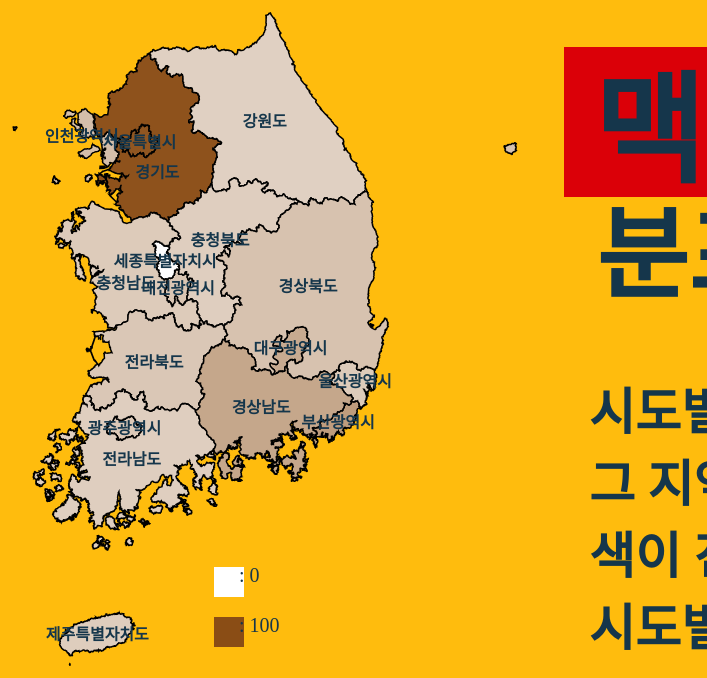
D3 v3 page, settled after 480 driven frames (8 s of simulated time); the page loaded 18 data file(s).


// ── js/korea.js
window.onload = function() {
    drawMap('#container');
};

//지도 그리기
function drawMap(target) {
    var width = 700; //지도의 넓이
    var height = 700; //지도의 높이
    var initialScale = 5500; //확대시킬 값
    var initialX = -12050; //초기 위치값 X
    var initialY = 4050; //초기 위치값 Y
    var labels;

    var projection = d3.geo
        .mercator()
        .scale(initialScale)
        .translate([initialX, initialY]);
    var path = d3.geo.path().projection(projection);
    var zoom = d3.behavior
        .zoom()
        .translate(projection.translate())
        .scale(projection.scale())
        .scaleExtent([height, 800 * height])
        .on('zoom', zoom);

    var svg = d3
        .select(target)
        .append('svg')
        .attr('width', width + 'px')
        .attr('height', height + 'px')
        .attr('id', 'map')
        .attr('class', 'map');

    var states = svg
        .append('g')
        .attr('id', 'states')
        .call(zoom);

    states
        .append('rect')
        .attr('class', 'background')
        .attr('width', width + 'px')
        .attr('height', height + 'px');

    //geoJson데이터를 파싱하여 지도그리기
    d3.json('json/korea.json', function(json) {
        states
            .selectAll('path') //지역 설정
            .data(json.features)
            .enter()
            .append('path')
            .attr('d', path)
            .attr('id', function(d) {
                return 'path-' + d.properties.name_eng;
            })
            .style('fill', function(d) {
                if (d.properties.name === "경기도") {
                    d3.json('json/경기도맥날.json', function(경기도Json) {
                        var length = 경기도Json.length;
                        if (length >= 1 && length <= 100) {
                            var colorScale = d3.scale.linear()
                                .domain([1, 100])
                                .range(["#ffffff", "#8a4d15"]);
            
                            var color = colorScale(length);
                            d3.select('#path-' + d.properties.name_eng)
                                .style('fill', color);
                        }
                    });
                }
                
                else if (d.properties.name === "서울특별시") {
                    d3.json('json/서울맥날.json', function(서울맥날) {
                        var length = 서울맥날.length;
                        if (length >= 1 && length <= 100) {
                            var colorScale = d3.scale.linear()
                                .domain([1, 100])
                                .range(["#ffffff", "#8a4d15"]);
            
                            var color = colorScale(length);
                            d3.select('#path-' + d.properties.name_eng)
                                .style('fill', color);
                        }
                    }); 
                }

                else if (d.properties.name === "부산광역시") {
                    d3.json('json/부산맥날.json', function(부산맥날) {
                        var length = 부산맥날.length + 20;
                        if (length >= 1 && length <= 100) {
                            var colorScale = d3.scale.linear()
                                .domain([1, 100])
                                .range(["#ffffff", "#8a4d15"]);
            
                            var color = colorScale(length);
                            d3.select('#path-' + d.properties.name_eng)
                                .style('fill', color);
                        }
                    }); 
                }

                else if (d.properties.name === "대구광역시") {
                    d3.json('json/대구맥날.json', function(대구맥날) {
                        var length = 대구맥날.length + 20;
                        if (length >= 1 && length <= 100) {
                            var colorScale = d3.scale.linear()
                                .domain([1, 100])
                                .range(["#ffffff", "#8a4d15"]);
            
                            var color = colorScale(length);
                            d3.select('#path-' + d.properties.name_eng)
                                .style('fill', color);
                        }
                    }); 
                }

                else if (d.properties.name === "인천광역시") {
                    d3.json('json/인천맥날.json', function(인천맥날) {
                        var length = 인천맥날.length + 20;
                        if (length >= 1 && length <= 100) {
                            var colorScale = d3.scale.linear()
                                .domain([1, 100])
                                .range(["#ffffff", "#8a4d15"]);
            
                            var color = colorScale(length);
                            d3.select('#path-' + d.properties.name_eng)
                                .style('fill', color);
                        }
                    }); 
                }

                else if (d.properties.name === "광주광역시") {
                    d3.json('json/광주맥날.json', function(광주맥날) {
                        var length = 광주맥날.length + 20;
                        if (length >= 1 && length <= 100) {
                            var colorScale = d3.scale.linear()
                                .domain([1, 100])
                                .range(["#ffffff", "#8a4d15"]);
            
                            var color = colorScale(length);
                            d3.select('#path-' + d.properties.name_eng)
                                .style('fill', color);
                        }
                    }); 
                }else if (d.properties.name === "대전광역시") {
                    d3.json('json/대전맥날.json', function(대전맥날) {
                        var length = 대전맥날.length + 20;
                        if (length >= 1 && length <= 100) {
                            var colorScale = d3.scale.linear()
                                .domain([1, 100])
                                .range(["#ffffff", "#8a4d15"]);
            
                            var color = colorScale(length);
                            d3.select('#path-' + d.properties.name_eng)
                                .style('fill', color);
                        }
                    }); 
                }else if (d.properties.name === "울산광역시") {
                    d3.json('json/울산맥날.json', function(울산맥날) {
                        var length = 울산맥날.length + 20;
                        if (length >= 1 && length <= 100) {
                            var colorScale = d3.scale.linear()
                                .domain([1, 100])
                                .range(["#ffffff", "#8a4d15"]);
            
                            var color = colorScale(length);
                            d3.select('#path-' + d.properties.name_eng)
                                .style('fill', color);
                        }
                    }); 
                }

                else if (d.properties.name === "세종특별자치시") {
                    d3.json('json/세종맥날.json', function(세종맥날) {
                        var length = 세종맥날.length;
                        if (length >= 0 && length <= 100) {
                            var colorScale = d3.scale.linear()
                                .domain([0, 100])
                                .range(["#ffffff", "#8a4d15"]);
            
                            var color = colorScale(length);
                            d3.select('#path-' + d.properties.name_eng)
                                .style('fill', color);
                        }
                    }); 
                }

                else if (d.properties.name === "강원도") {
                    d3.json('json/강원맥날.json', function(강원맥날) {
                        var length = 강원맥날.length + 20;
                        if (length >= 1 && length <= 100) {
                            var colorScale = d3.scale.linear()
                                .domain([1, 100])
                                .range(["#ffffff", "#8a4d15"]);
            
                            var color = colorScale(length);
                            d3.select('#path-' + d.properties.name_eng)
                                .style('fill', color);
                        }
                    }); 
                }else if (d.properties.name === "충청북도") {
                    d3.json('json/충북맥날.json', function(충북맥날) {
                        var length = 충북맥날.length + 20;
                        if (length >= 1 && length <= 100) {
                            var colorScale = d3.scale.linear()
                                .domain([1, 100])
                                .range(["#ffffff", "#8a4d15"]);
            
                            var color = colorScale(length);
                            d3.select('#path-' + d.properties.name_eng)
                                .style('fill', color);
                        }
                    }); 
                }else if (d.properties.name === "충청남도") {
                    d3.json('json/충남맥날.json', function(충남맥날) {
                        var length = 충남맥날.length + 20;
                        if (length >= 1 && length <= 100) {
                            var colorScale = d3.scale.linear()
                                .domain([1, 100])
                                .range(["#ffffff", "#8a4d15"]);
            
                            var color = colorScale(length);
                            d3.select('#path-' + d.properties.name_eng)
                                .style('fill', color);
                        }
                    }); 
                }else if (d.properties.name === "전라북도") {
                    d3.json('json/전북맥날.json', function(전북맥날) {
                        var length = 전북맥날.length + 20;
                        if (length >= 1 && length <= 100) {
                            var colorScale = d3.scale.linear()
                                .domain([1, 100])
                                .range(["#ffffff", "#8a4d15"]);
            
                            var color = colorScale(length);
                            d3.select('#path-' + d.properties.name_eng)
                                .style('fill', color);
                        }
                    }); 
                }else if (d.properties.name === "전라남도") {
                    d3.json('json/전남맥날.json', function(전남맥날) {
                        var length = 전남맥날.length + 20;
                        if (length >= 1 && length <= 100) {
                            var colorScale = d3.scale.linear()
                                .domain([1, 100])
                                .range(["#ffffff", "#8a4d15"]);
            
                            var color = colorScale(length);
                            d3.select('#path-' + d.properties.name_eng)
                                .style('fill', color);
                        }
                    }); 
                }else if (d.properties.name === "경상북도") {
                    d3.json('json/경북맥날.json', function(경북맥날) {
                        var length = 경북맥날.length + 20;
                        if (length >= 1 && length <= 100) {
                            var colorScale = d3.scale.linear()
                                .domain([1, 100])
                                .range(["#ffffff", "#8a4d15"]);
            
                            var color = colorScale(length);
                            d3.select('#path-' + d.properties.name_eng)
                                .style('fill', color);
                        }
                    }); 
                }else if (d.properties.name === "경상남도") {
                    d3.json('json/경남맥날.json', function(경남맥날) {
                        var length = 경남맥날.length + 20;
                        if (length >= 1 && length <= 100) {
                            var colorScale = d3.scale.linear()
                                .domain([1, 100])
                                .range(["#ffffff", "#8a4d15"]);
            
                            var color = colorScale(length);
                            d3.select('#path-' + d.properties.name_eng)
                                .style('fill', color);
                        }
                    }); 
                }else if (d.properties.name === "제주특별자치도") {
                    d3.json('json/제주맥날.json', function(제주맥날) {
                        var length = 제주맥날.length + 20;
                        if (length >= 1 && length <= 100) {
                            var colorScale = d3.scale.linear()
                                .domain([1, 100])
                                .range(["#ffffff", "#8a4d15"]);
            
                            var color = colorScale(length);
                            d3.select('#path-' + d.properties.name_eng)
                                .style('fill', color);
                        }
                    }); 
                }
                else 
                {
                    return 'gray';
                }
            });
            

        labels = states
            .selectAll('text')
            .data(json.features) 
            .enter()
            .append('text')
            .attr('transform', translateTolabel)
            .attr('id', function(d) {
                return 'label-' + d.properties.name_eng;
            })
            .attr('text-anchor', 'middle')
            .attr('dy', '.35em')
            .text(function(d) {
                return d.properties.name;
            });
    });

    function translateTolabel(d) {
        var arr = path.centroid(d);
        if (d.properties.code == 31) {
            arr[1] +=
                d3.event && d3.event.scale
                    ? d3.event.scale / height + 20
                    : initialScale / height + 20;
        } else if (d.properties.code == 34) {
            arr[1] +=
                d3.event && d3.event.scale
                    ? d3.event.scale / height + 10
                    : initialScale / height + 10;
        }
        return 'translate(' + arr + ')';
    }

    function zoom() {
        projection.translate(d3.event.translate).scale(d3.event.scale);
        states.selectAll('path').attr('d', path);
        labels.attr('transform', translateTolabel);
    }
}


### data: json/부산맥날.json
[
 {
  "상가업소번호": "MA010120220806654445",
  "상호명": "한국맥도날드부산사직DT점",
  "지점명": null,
  "상권업종대분류코드": "I2",
  "상권업종대분류명": "음식",
  "상권업종중분류코드": "I210",
  "상권업종중분류명": "기타 간이",
  "상권업종소분류코드": "I21004",
  "상권업종소분류명": "버거",
  "표준산업분류코드": "I56192",
  "표준산업분류명": "피자, 햄버거, 샌드위치 및 유사 음식점업",
  "시도코드": 26,
  "시도명": "부산광역시",
  "시군구코드": 26260,
  "시군구명": "동래구",
  "행정동코드": 26260600,
  "행정동명": "사직3동",
  "법정동코드": 2626010900,
  "법정동명": "사직동",
  "지번코드": 2.63e+18,
  "대지구분코드": 1,
  "대지구분명": "대지",
  "지번본번지": 105,
  "지번부번지": 10,
  "지번주소": "부산광역시 동래구 사직동 105-10",
  "도로명코드": 263000000000.0,
  "도로명": "부산광역시 동래구 아시아드대로",
  "건물본번지": 110,
  "건물부번지": null,
  "건물관리번호": 2.63e+24,
  "건물명": "한국맥도날드사직DT점",
  "도로명주소": "부산광역시 동래구 아시아드대로 110",
  "구우편번호": 607821,
  "신우편번호": 47845,
  "동정보": null,
  "층정보": null,
  "호정보": null,
  "경도": 129.1,
  "위도": 35.19
 },
 {
  "상가업소번호": "MA010120220806905383",
  "상호명": "한국맥도날드토곡점",
  "지점명": null,
  "상권업종대분류코드": "I2",
  "상권업종대분류명": "음식",
  "상권업종중분류코드": "I210",
  "상권업종중분류명": "기타 간이",
  "상권업종소분류코드": "I21004",
  "상권업종소분류명": "버거",
  "표준산업분류코드": "I56192",
  "표준산업분류명": "피자, 햄버거, 샌드위치 및 유사 음식점업",
  "시도코드": 26,
  "시도명": "부산광역시",
  "시군구코드": 26470,
  "시군구명": "연제구",
  "행정동코드": 26470730,
  "행정동명": "연산9동",
  "법정동코드": 2647010200,
  "법정동명": "연산동",
  "지번코드": 2.65e+18,
  "대지구분코드": 1,
  "대지구분명": "대지",
  "지번본번지": 399,
  "지번부번지": 10,
  "지번주소": "부산광역시 연제구 연산동 399-10",
  "도로명코드": 265000000000.0,
  "도로명": "부산광역시 연제구 과정로",
  "건물본번지": 226,
  "건물부번지": null,
  "건물관리번호": 2.65e+24,
  "건물명": "",
  "도로명주소": "부산광역시 연제구 과정로 226",
  "구우편번호": 611817,
  "신우편번호": 47565,
  "동정보": null,
  "층정보": null,
  "호정보": null,
  "경도": 129.1,
  "위도": 35.19
 },
 {
  "상가업소번호": "MA010120220807086187",
  "상호명": "한국맥도날드",
  "지점명": null,
  "상권업종대분류코드": "I2",
  "상권업종대분류명": "음식",
  "상권업종중분류코드": "I210",
  "상권업종중분류명": "기타 간이",
  "상권업종소분류코드": "I21004",
  "상권업종소분류명": "버거",
  "표준산업분류코드": "I56192",
  "표준산업분류명": "피자, 햄버거, 샌드위치 및 유사 음식점업",
  "시도코드": 26,
  "시도명": "부산광역시",
  "시군구코드": 26530,
  "시군구명": "사상구",
  "행정동코드": 26530660,
  "행정동명": "주례2동",
  "법정동코드": 2653010600,
  "법정동명": "주례동",
  "지번코드": 2.65e+18,
  "대지구분코드": 1,
  "대지구분명": "대지",
  "지번본번지": 60,
  "지번부번지": 10,
  "지번주소": "부산광역시 사상구 주례동 60-10",
  "도로명코드": 265000000000.0,
  "도로명": "부산광역시 사상구 가야대로",
  "건물본번지": 368,
  "건물부번지": null,
  "건물관리번호": 2.65e+24,
  "건물명": "",
  "도로명주소": "부산광역시 사상구 가야대로 368",
  "구우편번호": 617833,
  "신우편번호": 47006,
  "동정보": null,
  "층정보": null,
  "호정보": null,
  "경도": 129.0,
  "위도": 35.15
 },
 {
  "상가업소번호": "MA010120220808071702",
  "상호명": "한국맥도날드부산대",
  "지점명": null,
  "상권업종대분류코드": "I2",
  "상권업종대분류명": "음식",
  "상권업종중분류코드": "I210",
  "상권업종중분류명": "기타 간이",
  "상권업종소분류코드": "I21004",
  "상권업종소분류명": "버거",
  "표준산업분류코드": "I56192",
  "표준산업분류명": "피자, 햄버거, 샌드위치 및 유사 음식점업",
  "시도코드": 26,
  "시도명": "부산광역시",
  "시군구코드": 26410,
  "시군구명": "금정구",
  "행정동코드": 26410610,
  "행정동명": "장전2동",
  "법정동코드": 2641010800,
  "법정동명": "장전동",
  "지번코드": 2.64e+18,
  "대지구분코드": 1,
  "대지구분명": "대지",
  "지번본번지": 302,
  "지번부번지": 9,
  "지번주소": "부산광역시 금정구 장전동 302-9",
  "도로명코드": 264000000000.0,
  "도로명": "부산광역시 금정구 금정로60번길",
  "건물본번지": 24,
  "건물부번지": null,
  "건물관리번호": 2.64e+24,
  "건물명": "해자빌딩",
  "도로명주소": "부산광역시 금정구 금정로60번길 24",
  "구우편번호": 609392,
  "신우편번호": 46292,
  "동정보": null,
  "층정보": null,
  "호정보": null,
  "경도": 129.1,
  "위도": 35.23
 },
 {
  "상가업소번호": "MA010120220808512156",
  "상호명": "한국맥도날드화",
  "지점명": null,
  "상권업종대분류코드": "I2",
  "상권업종대분류명": "음식",
  "상권업종중분류코드": "I210",
  "상권업종중분류명": "기타 간이",
  "상권업종소분류코드": "I21004",
  "상권업종소분류명": "버거",
  "표준산업분류코드": "I56192",
  "표준산업분류명": "피자, 햄버거, 샌드위치 및 유사 음식점업",
  "시도코드": 26,
  "시도명": "부산광역시",
  "시군구코드": 26320,
  "시군구명": "북구",
  "행정동코드": 26320542,
  "행정동명": "화명2동",
  "법정동코드": 2632010200,
  "법정동명": "화명동",
  "지번코드": 2.63e+18,
  "대지구분코드": 1,
  "대지구분명": "대지",
  "지번본번지": 193,
  "지번부번지": 1,
  "지번주소": "부산광역시 북구 화명동 193-1",
  "도로명코드": 263000000000.0,
  "도로명": "부산광역시 북구 금곡대로",
  "건물본번지": 360,
  "건물부번지": null,
  "건물관리번호": 2.63e+24,
  "건물명": "",
  "도로명주소": "부산광역시 북구 금곡대로 360",
  "구우편번호": 616833,
  "신우편번호": 46517,
  "동정보": null,
  "층정보": null,
  "호정보": null,
  "경도": 129.0,
  "위도": 35.24
 },
 {
  "상가업소번호": "MA010120220810503034",
  "상호명": "한국맥도날드부산영도DT점",
  "지점명": null,
  "상권업종대분류코드": "I2",
  "상권업종대분류명": "음식",
  "상권업종중분류코드": "I210",
  "상권업종중분류명": "기타 간이",
  "상권업종소분류코드": "I21004",
  "상권업종소분류명": "버거",
  "표준산업분류코드": "I56192",
  "표준산업분류명": "피자, 햄버거, 샌드위치 및 유사 음식점업",
  "시도코드": 26,
  "시도명": "부산광역시",
  "시군구코드": 26200,
  "시군구명": "영도구",
  "행정동코드": 26200590,
  "행정동명": "봉래1동",
  "법정동코드": 2620011700,
  "법정동명": "봉래동3가",
  "지번코드": 2.62e+18,
  "대지구분코드": 1,
  "대지구분명": "대지",
  "지번본번지": 82,
  "지번부번지": 2,
  "지번주소": "부산광역시 영도구 봉래동3가 82-2",
  "도로명코드": 262000000000.0,
  "도로명": "부산광역시 영도구 태종로",
  "건물본번지": 150,
  "건물부번지": null,
  "건물관리번호": 2.62e+24,
  "건물명": "맥도날드",
  "도로명주소": "부산광역시 영도구 태종로 150",
  "구우편번호": 606063,
  "신우편번호": 49059,
  "동정보": null,
  "층정보": 1,
  "호정보": null,
  "경도": 129.0,
  "위도": 35.09
 },
 {
  "상가업소번호": "MA010120220810666963",
  "상호명": "한국맥도날드범일SK점",
  "지점명": null,
  "상권업종대분류코드": "I2",
  "상권업종대분류명": "음식",
  "상권업종중분류코드": "I210",
  "상권업종중분류명": "기타 간이",
  "상권업종소분류코드": "I21004",
  "상권업종소분류명": "버거",
  "표준산업분류코드": "I56192",
  "표준산업분류명": "피자, 햄버거, 샌드위치 및 유사 음식점업",
  "시도코드": 26,
  "시도명": "부산광역시",
  "시군구코드": 26170,
  "시군구명": "동구",
  "행정동코드": 26170660,
  "행정동명": "범일2동",
  "법정동코드": 2617010400,
  "법정동명": "범일동",
  "지번코드": 2.62e+18,
  "대지구분코드": 1,
  "대지구분명": "대지",
  "지번본번지": 828,
  "지번부번지": 8,
  "지번주소": "부산광역시 동구 범일동 828-8",
  "도로명코드": 262000000000.0,
  "도로명": "부산광역시 동구 자성로",
  "건물본번지": 127,
  "건물부번지": null,
  "건물관리번호": 2.62e+24,
  "건물명": "형제주유소",
  "도로명주소": "부산광역시 동구 자성로 127",
  "구우편번호": 601807,
  "신우편번호": 48743,
  "동정보": null,
  "층정보": null,
  "호정보": null,
  "경도": 129.1,
  "위도": 35.14
 },
 {
  "상가업소번호": "MA010120220810666988",
  "상호명": "한국맥도날드초읍DT점",
  "지점명": null,
  "상권업종대분류코드": "I2",
  "상권업종대분류명": "음식",
  "상권업종중분류코드": "I210",
  "상권업종중분류명": "기타 간이",
  "상권업종소분류코드": "I21004",
  "상권업종소분류명": "버거",
  "표준산업분류코드": "L68112",
  "표준산업분류명": "비주거용 건물 임대업",
  "시도코드": 26,
  "시도명": "부산광역시",
  "시군구코드": 26230,
  "시군구명": "부산진구",
  "행정동코드": 26230550,
  "행정동명": "초읍동",
  "법정동코드": 2623010700,
  "법정동명": "초읍동",
  "지번코드": 2.62e+18,
  "대지구분코드": 1,
  "대지구분명": "대지",
  "지번본번지": 171,
  "지번부번지": 6,
… [head cut at 6 KiB]
### data: json/경기도맥날.json
[
 {
  "상가업소번호": "MA010120220805536249",
  "상호명": "한국맥도날드하남시청DT점",
  "지점명": null,
  "상권업종대분류코드": "I2",
  "상권업종대분류명": "음식",
  "상권업종중분류코드": "I210",
  "상권업종중분류명": "기타 간이",
  "상권업종소분류코드": "I21004",
  "상권업종소분류명": "버거",
  "표준산업분류코드": "I56192",
  "표준산업분류명": "피자, 햄버거, 샌드위치 및 유사 음식점업",
  "시도코드": 41,
  "시도명": "경기도",
  "시군구코드": 41450,
  "시군구명": "하남시",
  "행정동코드": 41450530,
  "행정동명": "신장2동",
  "법정동코드": 4145010600,
  "법정동명": "신장동",
  "지번코드": 4.15e+18,
  "대지구분코드": 1,
  "대지구분명": "대지",
  "지번본번지": 522,
  "지번부번지": 5,
  "지번주소": "경기도 하남시 신장동 522-5",
  "도로명코드": 415000000000.0,
  "도로명": "경기도 하남시 대청로",
  "건물본번지": 25,
  "건물부번지": null,
  "건물관리번호": 4.15e+24,
  "건물명": "",
  "도로명주소": "경기도 하남시 대청로 25",
  "구우편번호": 465810,
  "신우편번호": 12947,
  "동정보": null,
  "층정보": null,
  "호정보": null,
  "경도": 127.2,
  "위도": 37.54
 },
 {
  "상가업소번호": "MA010120220808081668",
  "상호명": "한국맥도날드화성향남DT점",
  "지점명": null,
  "상권업종대분류코드": "I2",
  "상권업종대분류명": "음식",
  "상권업종중분류코드": "I210",
  "상권업종중분류명": "기타 간이",
  "상권업종소분류코드": "I21004",
  "상권업종소분류명": "버거",
  "표준산업분류코드": "I56192",
  "표준산업분류명": "피자, 햄버거, 샌드위치 및 유사 음식점업",
  "시도코드": 41,
  "시도명": "경기도",
  "시군구코드": 41590,
  "시군구명": "화성시",
  "행정동코드": 41590259,
  "행정동명": "향남읍",
  "법정동코드": 4159025940,
  "법정동명": "향남읍",
  "지번코드": 4.16e+18,
  "대지구분코드": 1,
  "대지구분명": "대지",
  "지번본번지": 297,
  "지번부번지": 75,
  "지번주소": "경기도 화성시 향남읍 방축리 297-75",
  "도로명코드": 416000000000.0,
  "도로명": "경기도 화성시 향남읍 행정남로",
  "건물본번지": 120,
  "건물부번지": null,
  "건물관리번호": 4.16e+24,
  "건물명": "",
  "도로명주소": "경기도 화성시 향남읍 행정남로 120",
  "구우편번호": 445945,
  "신우편번호": 18608,
  "동정보": null,
  "층정보": null,
  "호정보": null,
  "경도": 126.9,
  "위도": 37.12
 },
 {
  "상가업소번호": "MA010120220808672434",
  "상호명": "한국맥도날드고양원당DT점",
  "지점명": null,
  "상권업종대분류코드": "I2",
  "상권업종대분류명": "음식",
  "상권업종중분류코드": "I210",
  "상권업종중분류명": "기타 간이",
  "상권업종소분류코드": "I21004",
  "상권업종소분류명": "버거",
  "표준산업분류코드": "L68112",
  "표준산업분류명": "비주거용 건물 임대업",
  "시도코드": 41,
  "시도명": "경기도",
  "시군구코드": 41281,
  "시군구명": "고양시 덕양구",
  "행정동코드": 41281540,
  "행정동명": "성사1동",
  "법정동코드": 4128110100,
  "법정동명": "주교동",
  "지번코드": 4.13e+18,
  "대지구분코드": 1,
  "대지구분명": "대지",
  "지번본번지": 610,
  "지번부번지": 4,
  "지번주소": "경기도 고양시 덕양구 주교동 610-4",
  "도로명코드": 413000000000.0,
  "도로명": "경기도 고양시 덕양구 호국로",
  "건물본번지": 777,
  "건물부번지": null,
  "건물관리번호": 4.13e+24,
  "건물명": "",
  "도로명주소": "경기도 고양시 덕양구 호국로 777",
  "구우편번호": 412812,
  "신우편번호": 10461,
  "동정보": null,
  "층정보": null,
  "호정보": null,
  "경도": 126.8,
  "위도": 37.66
 },
 {
  "상가업소번호": "MA010120220808802199",
  "상호명": "한국맥도날드구리인창DT점",
  "지점명": null,
  "상권업종대분류코드": "I2",
  "상권업종대분류명": "음식",
  "상권업종중분류코드": "I210",
  "상권업종중분류명": "기타 간이",
  "상권업종소분류코드": "I21004",
  "상권업종소분류명": "버거",
  "표준산업분류코드": "L68112",
  "표준산업분류명": "비주거용 건물 임대업",
  "시도코드": 41,
  "시도명": "경기도",
  "시군구코드": 41310,
  "시군구명": "구리시",
  "행정동코드": 41310520,
  "행정동명": "동구동",
  "법정동코드": 4131010300,
  "법정동명": "인창동",
  "지번코드": 4.13e+18,
  "대지구분코드": 1,
  "대지구분명": "대지",
  "지번본번지": 410,
  "지번부번지": 5,
  "지번주소": "경기도 구리시 인창동 410-5",
  "도로명코드": 413000000000.0,
  "도로명": "경기도 구리시 동구릉로",
  "건물본번지": 130,
  "건물부번지": null,
  "건물관리번호": 4.13e+24,
  "건물명": "",
  "도로명주소": "경기도 구리시 동구릉로 130",
  "구우편번호": 471833,
  "신우편번호": 11918,
  "동정보": null,
  "층정보": null,
  "호정보": null,
  "경도": 127.1,
  "위도": 37.61
 },
 {
  "상가업소번호": "MA010120220809867671",
  "상호명": "한국맥도날드부천원종DT점",
  "지점명": null,
  "상권업종대분류코드": "I2",
  "상권업종대분류명": "음식",
  "상권업종중분류코드": "I210",
  "상권업종중분류명": "기타 간이",
  "상권업종소분류코드": "I21004",
  "상권업종소분류명": "버거",
  "표준산업분류코드": "I56192",
  "표준산업분류명": "피자, 햄버거, 샌드위치 및 유사 음식점업",
  "시도코드": 41,
  "시도명": "경기도",
  "시군구코드": 41190,
  "시군구명": "부천시",
  "행정동코드": 41190800,
  "행정동명": "성곡동",
  "법정동코드": 4119012000,
  "법정동명": "원종동",
  "지번코드": 4.12e+18,
  "대지구분코드": 1,
  "대지구분명": "대지",
  "지번본번지": 376,
  "지번부번지": 6,
  "지번주소": "경기도 부천시 원종동 376-6",
  "도로명코드": 412000000000.0,
  "도로명": "경기도 부천시 소사로",
  "건물본번지": 689,
  "건물부번지": null,
  "건물관리번호": 4.12e+24,
  "건물명": "",
  "도로명주소": "경기도 부천시 소사로 689",
  "구우편번호": 421804,
  "신우편번호": 14465,
  "동정보": null,
  "층정보": null,
  "호정보": null,
  "경도": 126.8,
  "위도": 37.52
 },
 {
  "상가업소번호": "MA010120220810286786",
  "상호명": "한국맥도날드고양풍동DT점",
  "지점명": null,
  "상권업종대분류코드": "I2",
  "상권업종대분류명": "음식",
  "상권업종중분류코드": "I210",
  "상권업종중분류명": "기타 간이",
  "상권업종소분류코드": "I21004",
  "상권업종소분류명": "버거",
  "표준산업분류코드": "I56192",
  "표준산업분류명": "피자, 햄버거, 샌드위치 및 유사 음식점업",
  "시도코드": 41,
  "시도명": "경기도",
  "시군구코드": 41285,
  "시군구명": "고양시 일산동구",
  "행정동코드": 41285540,
  "행정동명": "풍산동",
  "법정동코드": 4128510700,
  "법정동명": "풍동",
  "지번코드": 4.13e+18,
  "대지구분코드": 1,
  "대지구분명": "대지",
  "지번본번지": 148,
  "지번부번지": 3,
  "지번주소": "경기도 고양시 일산동구 풍동 148-3",
  "도로명코드": 413000000000.0,
  "도로명": "경기도 고양시 일산동구 백마로",
  "건물본번지": 493,
  "건물부번지": null,
  "건물관리번호": 4.13e+24,
  "건물명": "",
  "도로명주소": "경기도 고양시 일산동구 백마로 493",
  "구우편번호": 410842,
  "신우편번호": 10304,
  "동정보": null,
  "층정보": 1,
  "호정보": null,
  "경도": 126.8,
  "위도": 37.66
 },
 {
  "상가업소번호": "MA010120220811936356",
  "상호명": "한국맥도날드군포당동SKDT점",
  "지점명": null,
  "상권업종대분류코드": "I2",
  "상권업종대분류명": "음식",
  "상권업종중분류코드": "I210",
  "상권업종중분류명": "기타 간이",
  "상권업종소분류코드": "I21004",
  "상권업종소분류명": "버거",
  "표준산업분류코드": "L68112",
  "표준산업분류명": "비주거용 건물 임대업",
  "시도코드": 41,
  "시도명": "경기도",
  "시군구코드": 41410,
  "시군구명": "군포시",
  "행정동코드": 41410520,
  "행정동명": "군포2동",
  "법정동코드": 4141010100,
  "법정동명": "당동",
  "지번코드": 4.14e+18,
  "대지구분코드": 1,
  "대지구분명": "대지",
  "지번본번지": 871,
  "지번부번지": 2,
  "지번주소": "경기도 군포시 당동 871-2",
  "도로명코드": 414000000000.0,
  "도로명": "경기도 군포시 고산로",
  "건물본번지": 259,
  "건물부번지": null,
  "건물관리번호": 4.14e+24,
  "건물명": "삼미상사남부주유소",
  "도로명주소": "경기도 군포시 고산로 259",
  "구우편번호": 435818,
  "신우편번호": 15875,
  "동정보": null,
  "층정보": null,
  "호정보": null,
  "경도": 126.9,
  "위도": 37.35
 },
 {
  "상가업소번호": "MA010120220811977487",
  "상호명": "맥도날드고양원당DT점",
  "지점명": null,
  "상권업종대분류코드": "I2",
  "상권업종대분류명": "음식",
  "상권업종중분류코드": "I210",
  "상권업종중분류명": "기타 간이",
  "상권업종소분류코드": "I21004",
  "상권업종소분류명": "버거",
  "표준산업분류코드": "I56192",
  "표준산업분류명": "피자, 햄버거, 샌드위치 및 유사 음식점업",
  "시도코드": 41,
  "시도명": "경기도",
  "시군구코드": 41281,
  "시군구명": "고양시 덕양구",
  "행정동코드": 41281540,
  "행정동명": "성사1동",
  "법정동코드": 4128110100,
  "법정동명": "주교동",
  "지번코드": 4.13e+18,
  "대지구분코드": 1,
  "대지구분명": "대지",
  "지번본번지": 610,
  "지번부번지": 4,
  "지번주소": "경기도 고양시 덕양구 주교동 610-4",
… [head cut at 6 KiB]
### data: json/서울맥날.json
[
 {
  "상가업소번호": "MA010120220806553874",
  "상호명": "한국맥도날드",
  "지점명": null,
  "상권업종대분류코드": "I2",
  "상권업종대분류명": "음식",
  "상권업종중분류코드": "I210",
  "상권업종중분류명": "기타 간이",
  "상권업종소분류코드": "I21004",
  "상권업종소분류명": "버거",
  "표준산업분류코드": "I56192",
  "표준산업분류명": "피자, 햄버거, 샌드위치 및 유사 음식점업",
  "시도코드": 11,
  "시도명": "서울특별시",
  "시군구코드": 11560,
  "시군구명": "영등포구",
  "행정동코드": 11560680,
  "행정동명": "신길6동",
  "법정동코드": 1156013200,
  "법정동명": "신길동",
  "지번코드": 1.16e+18,
  "대지구분코드": 1,
  "대지구분명": "대지",
  "지번본번지": 505,
  "지번부번지": null,
  "지번주소": "서울특별시 영등포구 신길동 505",
  "도로명코드": 116000000000.0,
  "도로명": "서울특별시 영등포구 여의대방로",
  "건물본번지": 145,
  "건물부번지": null,
  "건물관리번호": 1.16e+24,
  "건물명": "세인트빌딩",
  "도로명주소": "서울특별시 영등포구 여의대방로 145",
  "구우편번호": 150842,
  "신우편번호": 7392,
  "동정보": null,
  "층정보": 2,
  "호정보": null,
  "경도": 126.9,
  "위도": 37.5
 },
 {
  "상가업소번호": "MA010120220806832652",
  "상호명": "맥도날드신월남부DT점",
  "지점명": null,
  "상권업종대분류코드": "I2",
  "상권업종대분류명": "음식",
  "상권업종중분류코드": "I210",
  "상권업종중분류명": "기타 간이",
  "상권업종소분류코드": "I21004",
  "상권업종소분류명": "버거",
  "표준산업분류코드": "I56192",
  "표준산업분류명": "피자, 햄버거, 샌드위치 및 유사 음식점업",
  "시도코드": 11,
  "시도명": "서울특별시",
  "시군구코드": 11470,
  "시군구명": "양천구",
  "행정동코드": 11470590,
  "행정동명": "신월4동",
  "법정동코드": 1147010300,
  "법정동명": "신월동",
  "지번코드": 1.15e+18,
  "대지구분코드": 1,
  "대지구분명": "대지",
  "지번본번지": 525,
  "지번부번지": 1,
  "지번주소": "서울특별시 양천구 신월동 525-1",
  "도로명코드": 115000000000.0,
  "도로명": "서울특별시 양천구 남부순환로",
  "건물본번지": 553,
  "건물부번지": null,
  "건물관리번호": 1.15e+24,
  "건물명": "남부주유소",
  "도로명주소": "서울특별시 양천구 남부순환로 553",
  "구우편번호": 158840,
  "신우편번호": 8032,
  "동정보": null,
  "층정보": 2,
  "호정보": null,
  "경도": 126.8,
  "위도": 37.52
 },
 {
  "상가업소번호": "MA010120220808442017",
  "상호명": "한국맥도날드미아DT점",
  "지점명": null,
  "상권업종대분류코드": "I2",
  "상권업종대분류명": "음식",
  "상권업종중분류코드": "I210",
  "상권업종중분류명": "기타 간이",
  "상권업종소분류코드": "I21004",
  "상권업종소분류명": "버거",
  "표준산업분류코드": "I56192",
  "표준산업분류명": "피자, 햄버거, 샌드위치 및 유사 음식점업",
  "시도코드": 11,
  "시도명": "서울특별시",
  "시군구코드": 11305,
  "시군구명": "강북구",
  "행정동코드": 11305555,
  "행정동명": "송천동",
  "법정동코드": 1130510100,
  "법정동명": "미아동",
  "지번코드": 1.13e+18,
  "대지구분코드": 1,
  "대지구분명": "대지",
  "지번본번지": 682,
  "지번부번지": 12,
  "지번주소": "서울특별시 강북구 미아동 682-12",
  "도로명코드": 113000000000.0,
  "도로명": "서울특별시 강북구 삼양로",
  "건물본번지": 158,
  "건물부번지": null,
  "건물관리번호": 1.13e+24,
  "건물명": "맥도날드미아DT",
  "도로명주소": "서울특별시 강북구 삼양로 158",
  "구우편번호": 142827,
  "신우편번호": 1201,
  "동정보": null,
  "층정보": null,
  "호정보": null,
  "경도": 127.0,
  "위도": 37.62
 },
 {
  "상가업소번호": "MA010120220809708035",
  "상호명": "한국맥도날드위례",
  "지점명": null,
  "상권업종대분류코드": "I2",
  "상권업종대분류명": "음식",
  "상권업종중분류코드": "I210",
  "상권업종중분류명": "기타 간이",
  "상권업종소분류코드": "I21004",
  "상권업종소분류명": "버거",
  "표준산업분류코드": "I56192",
  "표준산업분류명": "피자, 햄버거, 샌드위치 및 유사 음식점업",
  "시도코드": 11,
  "시도명": "서울특별시",
  "시군구코드": 11710,
  "시군구명": "송파구",
  "행정동코드": 11710647,
  "행정동명": "위례동",
  "법정동코드": 1171010900,
  "법정동명": "장지동",
  "지번코드": 1.17e+18,
  "대지구분코드": 1,
  "대지구분명": "대지",
  "지번본번지": 896,
  "지번부번지": null,
  "지번주소": "서울특별시 송파구 장지동 896",
  "도로명코드": 117000000000.0,
  "도로명": "서울특별시 송파구 위례광장로",
  "건물본번지": 290,
  "건물부번지": null,
  "건물관리번호": 1.17e+24,
  "건물명": "위례중앙푸르지오2단지",
  "도로명주소": "서울특별시 송파구 위례광장로 290",
  "구우편번호": 138926,
  "신우편번호": 5852,
  "동정보": null,
  "층정보": 1,
  "호정보": null,
  "경도": 127.1,
  "위도": 37.47
 },
 {
  "상가업소번호": "MA010120220809837644",
  "상호명": "한국맥도날드서울시흥DT점",
  "지점명": null,
  "상권업종대분류코드": "I2",
  "상권업종대분류명": "음식",
  "상권업종중분류코드": "I210",
  "상권업종중분류명": "기타 간이",
  "상권업종소분류코드": "I21004",
  "상권업종소분류명": "버거",
  "표준산업분류코드": "I56192",
  "표준산업분류명": "피자, 햄버거, 샌드위치 및 유사 음식점업",
  "시도코드": 11,
  "시도명": "서울특별시",
  "시군구코드": 11545,
  "시군구명": "금천구",
  "행정동코드": 11545670,
  "행정동명": "시흥1동",
  "법정동코드": 1154510300,
  "법정동명": "시흥동",
  "지번코드": 1.15e+18,
  "대지구분코드": 1,
  "대지구분명": "대지",
  "지번본번지": 903,
  "지번부번지": 4,
  "지번주소": "서울특별시 금천구 시흥동 903-4",
  "도로명코드": 115000000000.0,
  "도로명": "서울특별시 금천구 시흥대로",
  "건물본번지": 184,
  "건물부번지": null,
  "건물관리번호": 1.15e+24,
  "건물명": "",
  "도로명주소": "서울특별시 금천구 시흥대로 184",
  "구우편번호": 153858,
  "신우편번호": 8630,
  "동정보": null,
  "층정보": 1,
  "호정보": null,
  "경도": 126.9,
  "위도": 37.45
 },
 {
  "상가업소번호": "MA010120220811816381",
  "상호명": "한국맥도날드서울둔촌DT점",
  "지점명": null,
  "상권업종대분류코드": "I2",
  "상권업종대분류명": "음식",
  "상권업종중분류코드": "I210",
  "상권업종중분류명": "기타 간이",
  "상권업종소분류코드": "I21004",
  "상권업종소분류명": "버거",
  "표준산업분류코드": "I56192",
  "표준산업분류명": "피자, 햄버거, 샌드위치 및 유사 음식점업",
  "시도코드": 11,
  "시도명": "서울특별시",
  "시군구코드": 11740,
  "시군구명": "강동구",
  "행정동코드": 11740700,
  "행정동명": "둔촌2동",
  "법정동코드": 1174010600,
  "법정동명": "둔촌동",
  "지번코드": 1.17e+18,
  "대지구분코드": 1,
  "대지구분명": "대지",
  "지번본번지": 517,
  "지번부번지": 2,
  "지번주소": "서울특별시 강동구 둔촌동 517-2",
  "도로명코드": 117000000000.0,
  "도로명": "서울특별시 강동구 양재대로",
  "건물본번지": 1382,
  "건물부번지": null,
  "건물관리번호": 1.17e+24,
  "건물명": "맥도날드둔촌DT",
  "도로명주소": "서울특별시 강동구 양재대로 1382",
  "구우편번호": 134822,
  "신우편번호": 5372,
  "동정보": null,
  "층정보": 2,
  "호정보": null,
  "경도": 127.1,
  "위도": 37.53
 },
 {
  "상가업소번호": "MA010120220811836273",
  "상호명": "맥도날드장안",
  "지점명": null,
  "상권업종대분류코드": "I2",
  "상권업종대분류명": "음식",
  "상권업종중분류코드": "I210",
  "상권업종중분류명": "기타 간이",
  "상권업종소분류코드": "I21004",
  "상권업종소분류명": "버거",
  "표준산업분류코드": "I56192",
  "표준산업분류명": "피자, 햄버거, 샌드위치 및 유사 음식점업",
  "시도코드": 11,
  "시도명": "서울특별시",
  "시군구코드": 11230,
  "시군구명": "동대문구",
  "행정동코드": 11230660,
  "행정동명": "장안2동",
  "법정동코드": 1123010600,
  "법정동명": "장안동",
  "지번코드": 1.12e+18,
  "대지구분코드": 1,
  "대지구분명": "대지",
  "지번본번지": 308,
  "지번부번지": 4,
  "지번주소": "서울특별시 동대문구 장안동 308-4",
  "도로명코드": 112000000000.0,
  "도로명": "서울특별시 동대문구 답십리로",
  "건물본번지": 291,
  "건물부번지": 1,
  "건물관리번호": 1.12e+24,
  "건물명": "",
  "도로명주소": "서울특별시 동대문구 답십리로 291-1",
  "구우편번호": 130839,
  "신우편번호": 2523,
  "동정보": null,
  "층정보": 2,
  "호정보": null,
  "경도": 127.1,
  "위도": 37.57
 },
 {
  "상가업소번호": "MA010120220812055767",
  "상호명": "한국맥도날드굽은다리역DT점",
  "지점명": null,
  "상권업종대분류코드": "I2",
  "상권업종대분류명": "음식",
  "상권업종중분류코드": "I210",
  "상권업종중분류명": "기타 간이",
  "상권업종소분류코드": "I21004",
  "상권업종소분류명": "버거",
  "표준산업분류코드": "L68112",
  "표준산업분류명": "비주거용 건물 임대업",
  "시도코드": 11,
  "시도명": "서울특별시",
  "시군구코드": 11740,
  "시군구명": "강동구",
  "행정동코드": 11740600,
  "행정동명": "천호1동",
  "법정동코드": 1174010900,
  "법정동명": "천호동",
  "지번코드": 1.17e+18,
  "대지구분코드": 1,
  "대지구분명": "대지",
  "지번본번지": 31,
… [head cut at 6 KiB]
### data: json/korea.json
{
 "type": "FeatureCollection",
 "name": "korea",
 "crs": {
  "type": "name",
  "properties": {
   "name": "urn:ogc:def:crs:OGC:1.3:CRS84"
  }
 },
 "features": [
  {
   "type": "Feature",
   "properties": {
    "id": null,
    "name": "서울특별시",
    "base_year": "2018",
    "name_eng": "Seoul",
    "code": "11"
   },
   "geometry": {
    "type": "Polygon",
    "coordinates": "[... 1 items]"
   }
  },
  {
   "type": "Feature",
   "properties": {
    "id": null,
    "name": "부산광역시",
    "base_year": "2018",
    "name_eng": "Busan",
    "code": "21"
   },
   "geometry": {
    "type": "MultiPolygon",
    "coordinates": "[... 2 items]"
   }
  },
  {
   "type": "Feature",
   "properties": {
    "id": null,
    "name": "대구광역시",
    "base_year": "2018",
    "name_eng": "Daegu",
    "code": "22"
   },
   "geometry": {
    "type": "Polygon",
    "coordinates": "[... 1 items]"
   }
  },
  {
   "type": "Feature",
   "properties": {
    "id": null,
    "name": "인천광역시",
    "base_year": "2018",
    "name_eng": "Incheon",
    "code": "23"
   },
   "geometry": {
    "type": "MultiPolygon",
    "coordinates": "[... 11 items]"
   }
  },
  {
   "type": "Feature",
   "properties": {
    "id": null,
    "name": "광주광역시",
    "base_year": "2018",
    "name_eng": "Gwangju",
    "code": "24"
   },
   "geometry": {
    "type": "Polygon",
    "coordinates": "[... 1 items]"
   }
  },
  {
   "type": "Feature",
   "properties": {
    "id": null,
    "name": "대전광역시",
    "base_year": "2018",
    "name_eng": "Daejeon",
    "code": "25"
   },
   "geometry": {
    "type": "Polygon",
    "coordinates": "[... 1 items]"
   }
  },
  {
   "type": "Feature",
   "properties": {
    "id": null,
    "name": "울산광역시",
    "base_year": "2018",
    "name_eng": "Ulsan",
    "code": "26"
   },
   "geometry": {
    "type": "Polygon",
    "coordinates": "[... 1 items]"
   }
  },
  {
   "type": "Feature",
   "properties": {
    "id": null,
    "name": "세종특별자치시",
    "base_year": "2018",
    "name_eng": "Sejong",
    "code": "29"
   },
   "geometry": {
    "type": "Polygon",
    "coordinates": "[... 1 items]"
   }
  },
  "... 9 more items"
 ]
}

### data: json/대구맥날.json, 40425 bytes — head not shown
### data: json/인천맥날.json, 24538 bytes — head not shown
### data: json/광주맥날.json, 8999 bytes — head not shown
### data: json/대전맥날.json, 18718 bytes — head not shown
### data: json/울산맥날.json, 14379 bytes — head not shown
### data: json/세종맥날.json, 1143 bytes — head not shown
### data: json/강원맥날.json, 9998 bytes — head not shown
### data: json/충북맥날.json, 11734 bytes — head not shown
### data: json/충남맥날.json, 14545 bytes — head not shown
### data: json/전북맥날.json, 17600 bytes — head not shown
### data: json/전남맥날.json, 11477 bytes — head not shown
### data: json/경북맥날.json, 21750 bytes — head not shown
### data: json/경남맥날.json, 43873 bytes — head not shown
### data: json/제주맥날.json, 13332 bytes — head not shown